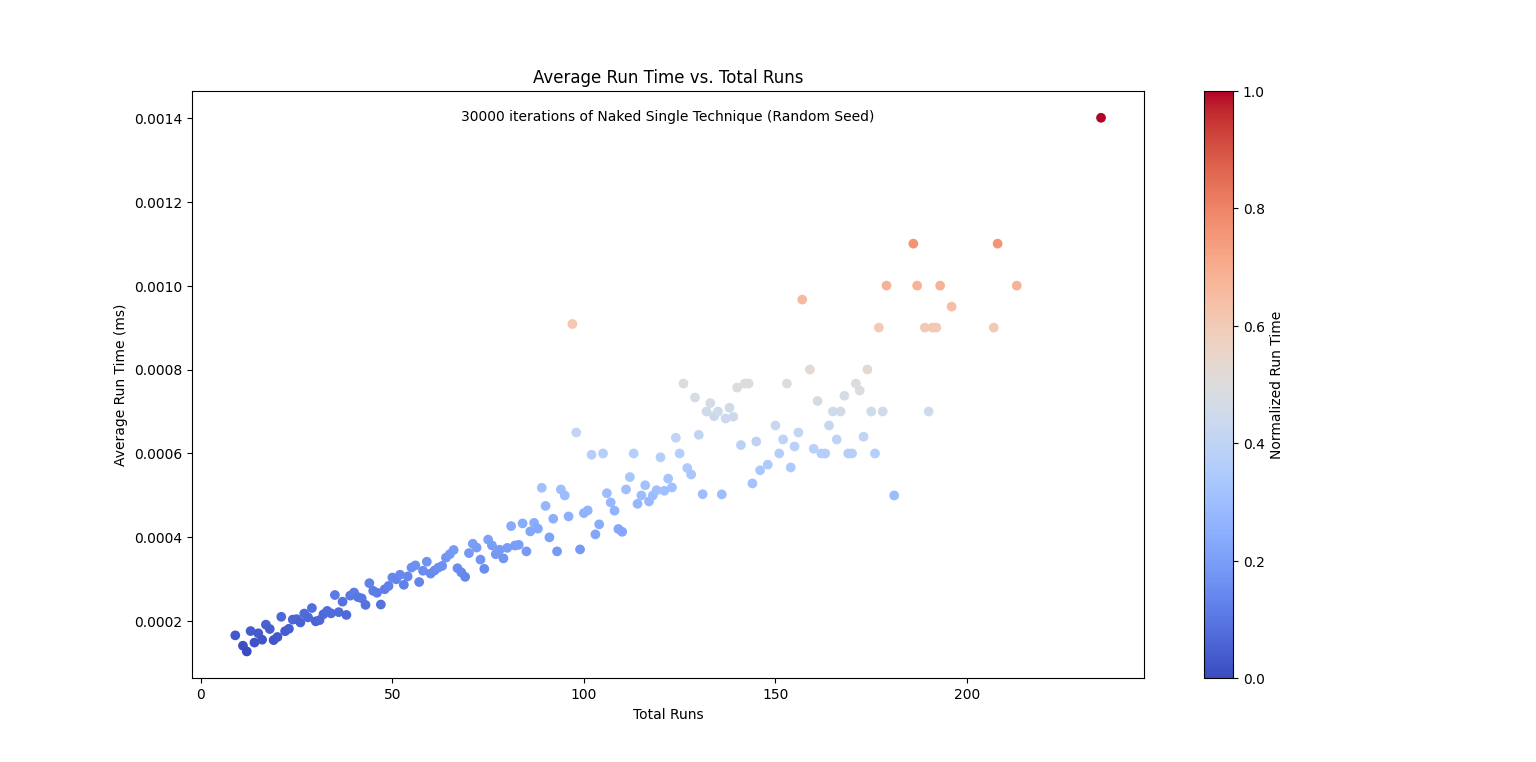

The file beside this chart, header and first rows:
Technique, Runs, Total Runs, Run Time (ms)
NakedSingle, 57, 9, 0.0003
NakedSingle, 57, 9, 0.0003
NakedSingle, 66, 9, 0.0002
NakedSingle, 17, 9, 0.0001
NakedSingle, 57, 9, 0.0002
NakedSingle, 66, 9, 0.0002
NakedSingle, 7, 9, 0.0001
NakedSingle, 17, 9, 0.0002
NakedSingle, 57, 9, 0.0002
NakedSingle, 66, 9, 0.0002
NakedSingle, 7, 9, 0.0001
NakedSingle, 10, 9, 0.0001
NakedSingle, 17, 9, 0.0001
NakedSingle, 57, 9, 0.0002
NakedSingle, 66, 9, 0.0001
NakedSingle, 7, 9, 0
NakedSingle, 10, 9, 0.0001
NakedSingle, 13, 9, 0.0001
NakedSingle, 17, 9, 0.0001
NakedSingle, 57, 9, 0.0002
NakedSingle, 66, 9, 0.0002
NakedSingle, 7, 9, 0
NakedSingle, 10, 9, 0.0001
NakedSingle, 13, 9, 0.0001
NakedSingle, 17, 9, 0.0001
NakedSingle, 43, 9, 0.0002
NakedSingle, 57, 9, 0.0002
NakedSingle, 66, 9, 0.0002
NakedSingle, 7, 9, 0
NakedSingle, 10, 9, 0.0001
NakedSingle, 13, 9, 0.0001
NakedSingle, 17, 9, 0.0001
NakedSingle, 43, 9, 0.0001
NakedSingle, 57, 9, 0.0002
NakedSingle, 65, 9, 0.0003
NakedSingle, 66, 9, 0.0002
NakedSingle, 7, 9, 0.0001
NakedSingle, 10, 9, 0.0001
NakedSingle, 13, 9, 0.0001
NakedSingle, 17, 9, 0.0001
NakedSingle, 43, 9, 0.0001
NakedSingle, 49, 9, 0.0002
NakedSingle, 57, 9, 0.0002
NakedSingle, 65, 9, 0.0002
NakedSingle, 66, 9, 0.0002
NakedSingle, 7, 9, 0
NakedSingle, 10, 9, 0.0001
NakedSingle, 13, 9, 0.0001
NakedSingle, 17, 9, 0.0001
NakedSingle, 35, 9, 0.0002
NakedSingle, 43, 9, 0.0001
NakedSingle, 49, 9, 0.0002
NakedSingle, 57, 9, 0.0002
NakedSingle, 65, 9, 0.0002
NakedSingle, 66, 9, 0.0002
NakedSingle, 7, 9, 0
NakedSingle, 10, 9, 0.0001
NakedSingle, 13, 9, 0.0001
NakedSingle, 17, 9, 0.0001
NakedSingle, 35, 9, 0.0002
... 29,940 more rows
